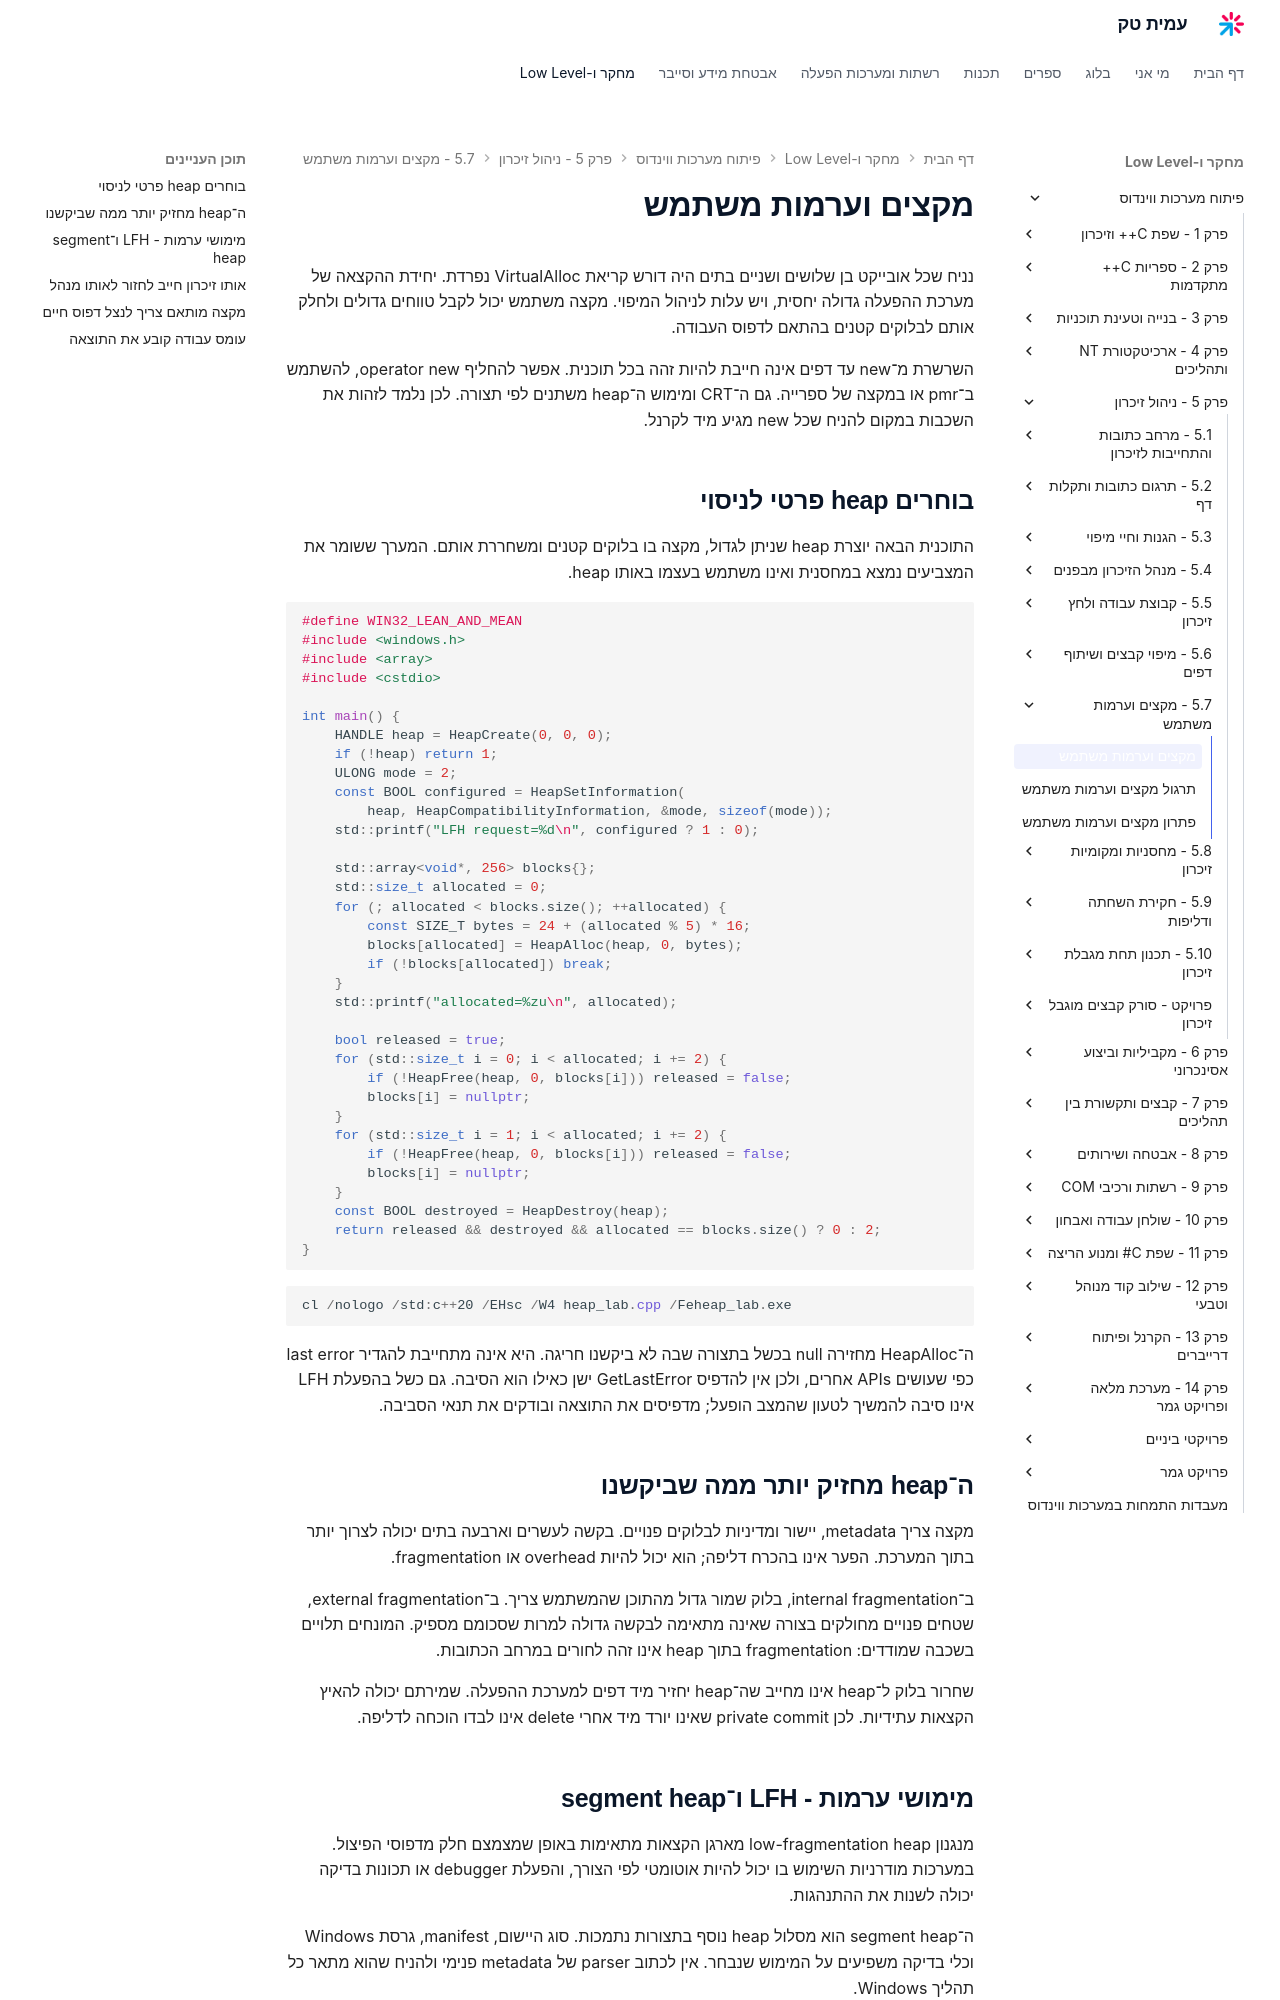

repository: AmitPinchasi/amittech · page: פיתוח-מערכות-ווינדוס/5 - ניהול זיכרון/5.7 - מקצים וערמות משתמש/5.7 - מקצים וערמות משתמש - הרצאה/index.html · generator: mkdocs

# מקצים וערמות משתמש

נניח שכל אובייקט בן שלושים ושניים בתים היה דורש קריאת VirtualAlloc נפרדת. יחידת ההקצאה של מערכת ההפעלה גדולה יחסית, ויש עלות לניהול המיפוי. מקצה משתמש יכול לקבל טווחים גדולים ולחלק אותם לבלוקים קטנים בהתאם לדפוס העבודה.

השרשרת מ־new עד דפים אינה חייבת להיות זהה בכל תוכנית. אפשר להחליף operator new, להשתמש ב־pmr או במקצה של ספרייה. גם ה־CRT ומימוש ה־heap משתנים לפי תצורה. לכן נלמד לזהות את השכבות במקום להניח שכל new מגיע מיד לקרנל.

## בוחרים heap פרטי לניסוי

התוכנית הבאה יוצרת heap שניתן לגדול, מקצה בו בלוקים קטנים ומשחררת אותם. המערך ששומר את המצביעים נמצא במחסנית ואינו משתמש בעצמו באותו heap.

```cpp
#define WIN32_LEAN_AND_MEAN
#include <windows.h>
#include <array>
#include <cstdio>

int main() {
    HANDLE heap = HeapCreate(0, 0, 0);
    if (!heap) return 1;
    ULONG mode = 2;
    const BOOL configured = HeapSetInformation(
        heap, HeapCompatibilityInformation, &mode, sizeof(mode));
    std::printf("LFH request=%d\n", configured ? 1 : 0);

    std::array<void*, 256> blocks{};
    std::size_t allocated = 0;
    for (; allocated < blocks.size(); ++allocated) {
        const SIZE_T bytes = 24 + (allocated % 5) * 16;
        blocks[allocated] = HeapAlloc(heap, 0, bytes);
        if (!blocks[allocated]) break;
    }
    std::printf("allocated=%zu\n", allocated);

    bool released = true;
    for (std::size_t i = 0; i < allocated; i += 2) {
        if (!HeapFree(heap, 0, blocks[i])) released = false;
        blocks[i] = nullptr;
    }
    for (std::size_t i = 1; i < allocated; i += 2) {
        if (!HeapFree(heap, 0, blocks[i])) released = false;
        blocks[i] = nullptr;
    }
    const BOOL destroyed = HeapDestroy(heap);
    return released && destroyed && allocated == blocks.size() ? 0 : 2;
}
```

```powershell
cl /nologo /std:c++20 /EHsc /W4 heap_lab.cpp /Feheap_lab.exe
```

ה־HeapAlloc מחזירה null בכשל בתצורה שבה לא ביקשנו חריגה. היא אינה מתחייבת להגדיר last error כפי שעושים APIs אחרים, ולכן אין להדפיס GetLastError ישן כאילו הוא הסיבה. גם כשל בהפעלת LFH אינו סיבה להמשיך לטעון שהמצב הופעל; מדפיסים את התוצאה ובודקים את תנאי הסביבה.

## ה־heap מחזיק יותר ממה שביקשנו

מקצה צריך metadata, יישור ומדיניות לבלוקים פנויים. בקשה לעשרים וארבעה בתים יכולה לצרוך יותר בתוך המערכת. הפער אינו בהכרח דליפה; הוא יכול להיות overhead או fragmentation.

ב־internal fragmentation, בלוק שמור גדול מהתוכן שהמשתמש צריך. ב־external fragmentation, שטחים פנויים מחולקים בצורה שאינה מתאימה לבקשה גדולה למרות שסכומם מספיק. המונחים תלויים בשכבה שמודדים: fragmentation בתוך heap אינו זהה לחורים במרחב הכתובות.

שחרור בלוק ל־heap אינו מחייב שה־heap יחזיר מיד דפים למערכת ההפעלה. שמירתם יכולה להאיץ הקצאות עתידיות. לכן private commit שאינו יורד מיד אחרי delete אינו לבדו הוכחה לדליפה.

## מימושי ערמות - LFH ו־segment heap

מנגנון low-fragmentation heap מארגן הקצאות מתאימות באופן שמצמצם חלק מדפוסי הפיצול. במערכות מודרניות השימוש בו יכול להיות אוטומטי לפי הצורך, והפעלת debugger או תכונות בדיקה יכולה לשנות את ההתנהגות.

ה־segment heap הוא מסלול heap נוסף בתצורות נתמכות. סוג היישום, manifest, גרסת Windows וכלי בדיקה משפיעים על המימוש שנבחר. אין לכתוב parser של metadata פנימי ולהניח שהוא מתאר כל תהליך Windows.

ב־WinDbg אפשר להתחיל מ־!heap -s כדי לזהות את מה שהכלי מבין ביעד המסוים. פלט שונה בין שני builds הוא סיבה לבדוק תיעוד וסמלים, לא לתקן את היישום על ידי שינוי offsets.
